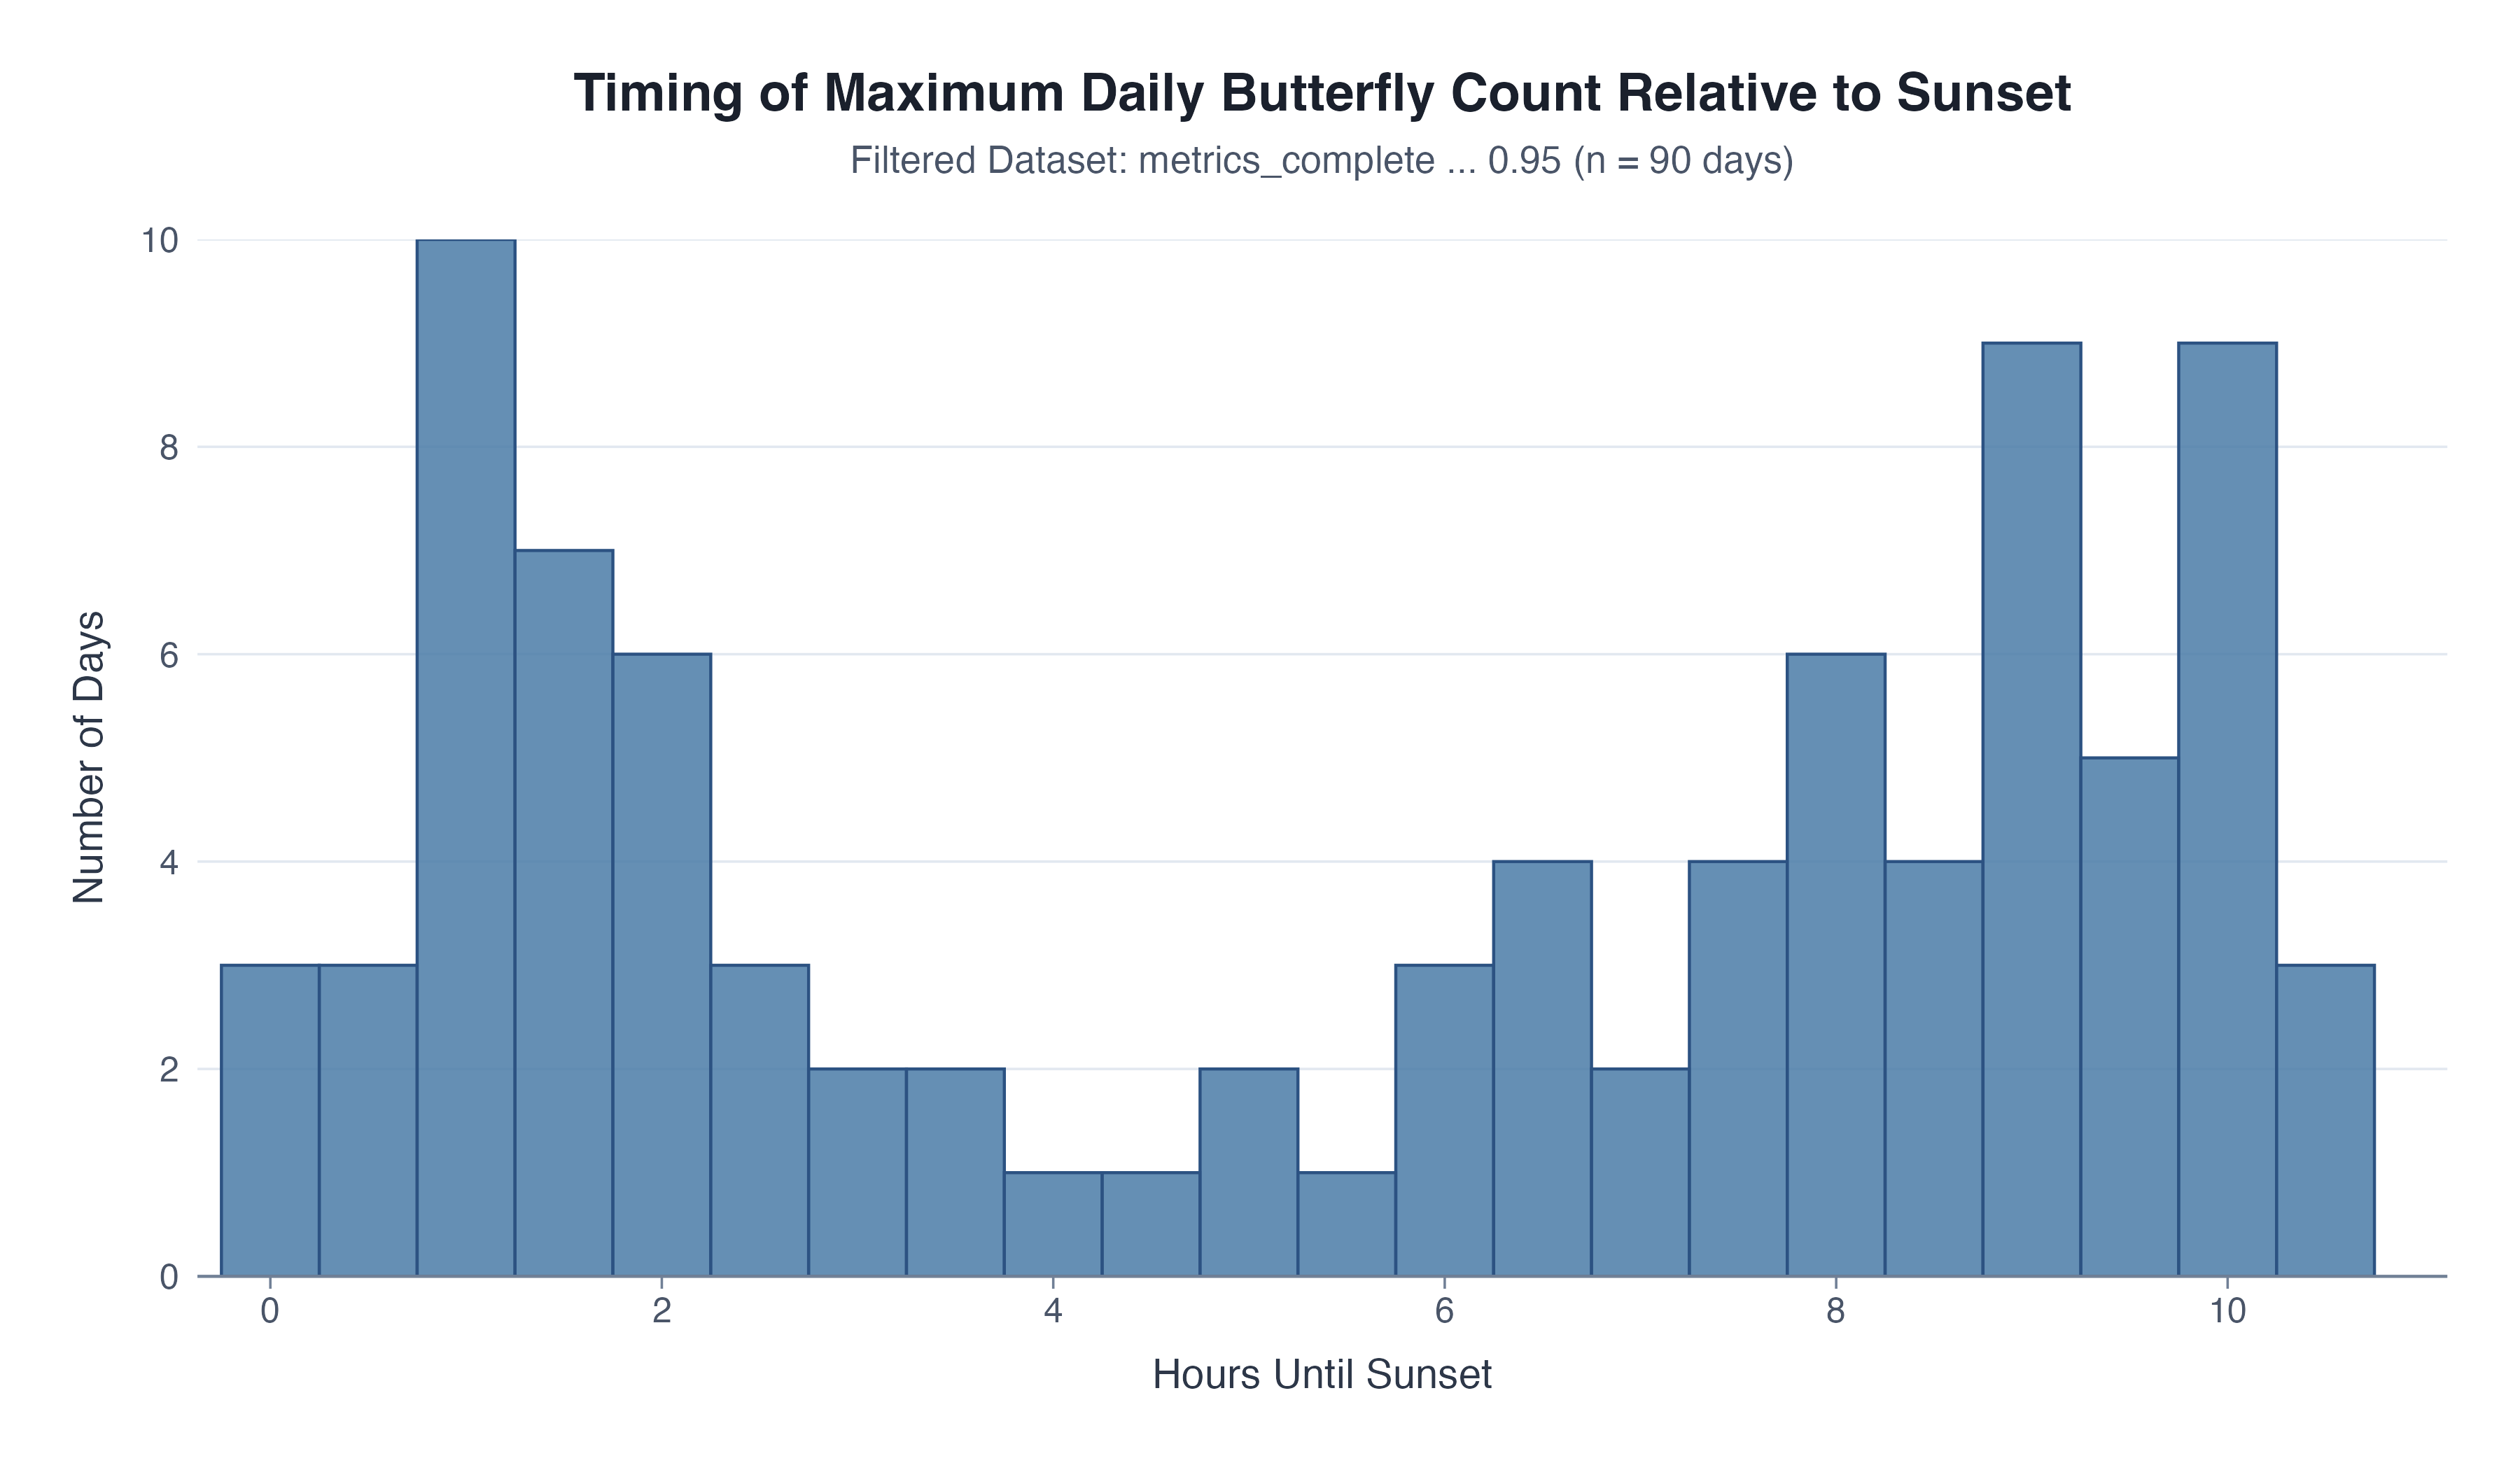

Here is the R script that generated this plot:
library(tidyverse)

# Read the pre-calculated sunset analysis data from Python
daily_max <- read_csv("max_count_timing_until_sunset_analysis_fixed.csv")

# Rename column for consistency
daily_max <- daily_max %>%
  rename(hours_until_sunset_at_max = hours_until_sunset)

# Create the histogram with clean, polished styling
p <- ggplot(daily_max, aes(x = hours_until_sunset_at_max)) +
  geom_histogram(
    binwidth = 0.5,
    fill = "#4A7BA7",  # Professional blue color
    color = "#2C5282",  # Darker blue for edges
    alpha = 0.85,
    linewidth = 0.5
  ) +
  scale_x_continuous(
    breaks = seq(0, 10, by = 2),
    limits = c(-0.25, 11),
    expand = c(0.01, 0.01)
  ) +
  scale_y_continuous(
    expand = c(0, 0),
    limits = c(0, 10),
    breaks = seq(0, 10, by = 2)
  ) +
  labs(
    title = "Timing of Maximum Daily Butterfly Count Relative to Sunset",
    subtitle = paste0("Filtered Dataset: metrics_complete ≥ 0.95 (n = ", nrow(daily_max), " days)"),
    x = "Hours Until Sunset",
    y = "Number of Days"
  ) +
  theme_minimal(base_size = 14) +
  theme(
    # Title and subtitle
    plot.title = element_text(size = 18, face = "bold", hjust = 0.5,
                             margin = margin(b = 8), color = "#1A202C"),
    plot.subtitle = element_text(size = 13, hjust = 0.5, color = "#4A5568",
                                 margin = margin(b = 20)),

    # Axis styling
    axis.title.x = element_text(size = 14, margin = margin(t = 10), color = "#2D3748"),
    axis.title.y = element_text(size = 14, margin = margin(r = 10), color = "#2D3748"),
    axis.text = element_text(size = 12, color = "#4A5568"),

    # Grid and background
    panel.grid.minor = element_blank(),
    panel.grid.major.x = element_blank(),
    panel.grid.major.y = element_line(color = "#E2E8F0", linewidth = 0.4),
    plot.background = element_rect(fill = "white", color = NA),
    panel.background = element_rect(fill = "white", color = NA),

    # Axis lines
    axis.line.x = element_line(color = "#718096", linewidth = 0.5),
    axis.line.y = element_blank(),
    axis.ticks.x = element_line(color = "#718096", linewidth = 0.4),
    axis.ticks.y = element_blank(),
    axis.ticks.length.x = unit(0.15, "cm"),

    # Margins
    plot.margin = margin(25, 25, 25, 25)
  )

# Display the plot
print(p)

# Save the plot
ggsave(
  "max_count_timing_until_sunset_histogram.png",
  plot = p,
  width = 12,
  height = 7,
  dpi = 300,
  bg = "white"
)

# Print summary statistics
cat("\n=== Summary Statistics ===\n")
cat("Number of days analyzed:", nrow(daily_max), "\n")
cat("Mean hours until sunset:", round(mean(daily_max$hours_until_sunset_at_max), 1), "\n")
cat("Median hours until sunset:", round(median(daily_max$hours_until_sunset_at_max), 1), "\n")
cat("Std Dev:", round(sd(daily_max$hours_until_sunset_at_max), 1), "\n")
cat("Range:", round(min(daily_max$hours_until_sunset_at_max), 1), "-",
    round(max(daily_max$hours_until_sunset_at_max), 1), "hours\n")
